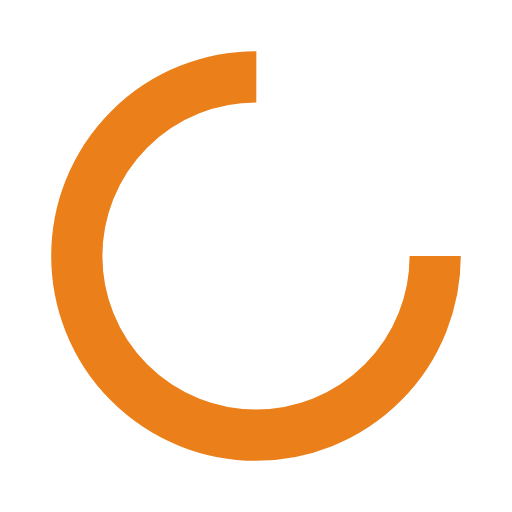
t = 0.00 s
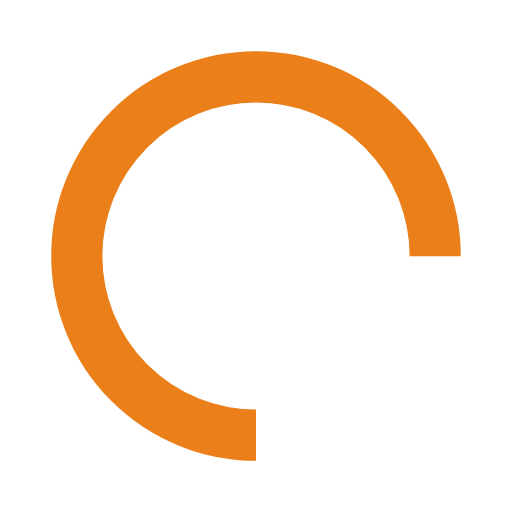
t = 0.25 s
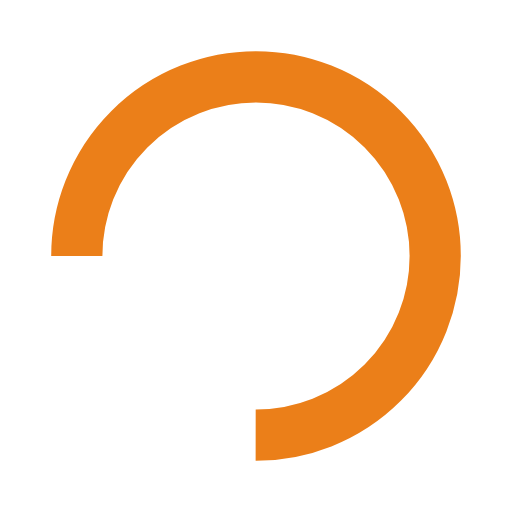
t = 0.50 s
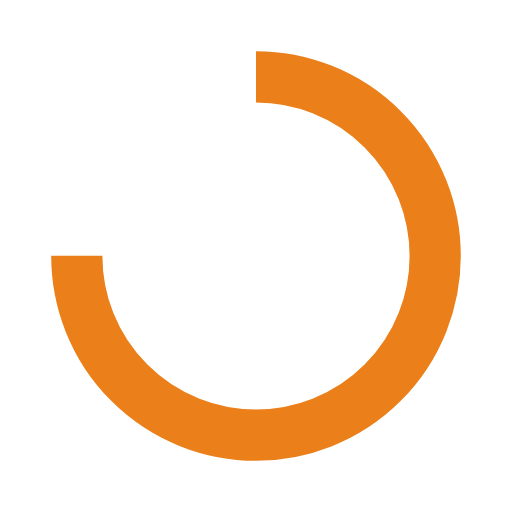
t = 0.75 s

The animated SVG that drew these frames (rendered in a browser with its animation timeline set to each time). Animation: 1 SMIL element (animateTransform=1); one cycle of 1.00 s, repeats indefinitely.

<?xml version="1.0" encoding="utf-8"?>
<svg xmlns="http://www.w3.org/2000/svg" xmlns:xlink="http://www.w3.org/1999/xlink" style="margin: auto; background: rgba(0, 0, 0, 0) none repeat scroll 0% 0%; display: block; shape-rendering: auto;" width="200px" height="200px" viewBox="0 0 100 100" preserveAspectRatio="xMidYMid">
<circle cx="50" cy="50" fill="none" stroke="#eb7f19" stroke-width="10" r="35" stroke-dasharray="164.93361431346415 56.97787143782138">
  <animateTransform attributeName="transform" type="rotate" repeatCount="indefinite" dur="1s" values="0 50 50;360 50 50" keyTimes="0;1"></animateTransform>
</circle>
<!-- [ldio] generated by https://loading.io/ --></svg>